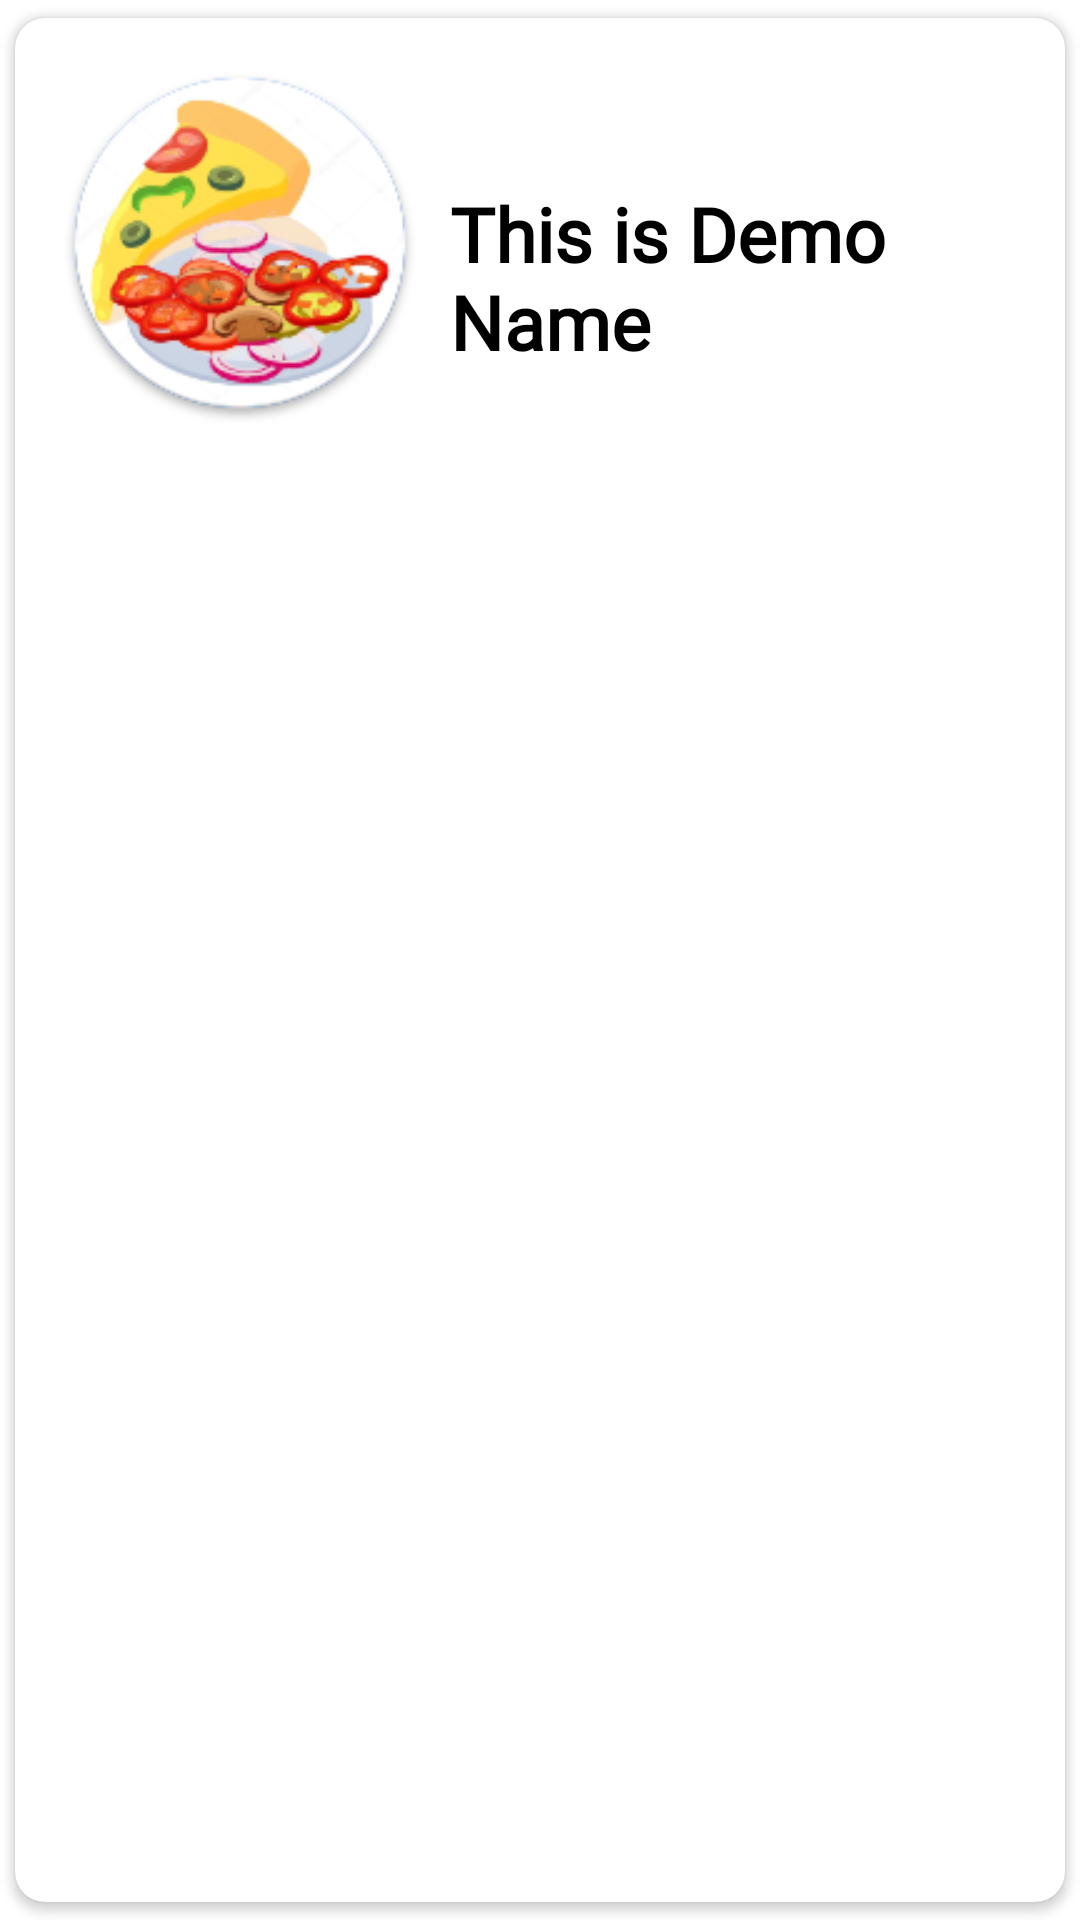

This screen was rendered from an Android layout file. Write that file and the resources it references.
<!-- AndroidManifest.xml: application theme Theme.CEP -->
<!-- res/layout/singlerowdesignforuser.xml -->
<?xml version="1.0" encoding="utf-8"?>
<androidx.cardview.widget.CardView xmlns:android="http://schemas.android.com/apk/res/android"
    android:layout_width="match_parent"
    android:layout_height="wrap_content"
    xmlns:app="http://schemas.android.com/apk/res-auto"
    app:cardCornerRadius="10dp"
    android:elevation="8dp"
    app:cardUseCompatPadding="true">

    <RelativeLayout
        android:layout_width="match_parent"
        android:layout_height="wrap_content"
        android:padding="15dp">

        <ImageView
            android:layout_width="120dp"
            android:layout_height="120dp"
            android:src="@mipmap/ic_launcher"
            android:id="@+id/img_1"/>

        <TextView
            android:layout_width="match_parent"
            android:layout_height="wrap_content"
            android:id="@+id/rec_name_user"
            android:text="This is Demo Name"
            android:textStyle="bold"
            android:textSize="25sp"
            android:textColor="#000"
            android:fontFamily="@font/proza_libre"
            android:layout_marginTop="40dp"
            android:layout_toRightOf="@id/img_1"
            android:layout_marginLeft="10dp"/>

    </RelativeLayout>

</androidx.cardview.widget.CardView>
<!-- resources referenced by this layout -->
<resources>
  <!-- mipmap ic_launcher: png bitmap (mipmap-hdpi, 9646 bytes) -->
  <style name="Theme.CEP" parent="Theme.MaterialComponents.DayNight.NoActionBar">
          
          <item name="colorPrimary">@color/purple_500</item>
          <item name="colorPrimaryVariant">@color/purple_700</item>
          <item name="colorOnPrimary">@color/white</item>
          
          <item name="colorSecondary">@color/teal_200</item>
          <item name="colorSecondaryVariant">@color/teal_700</item>
          <item name="colorOnSecondary">@color/white</item>
          
          <item name="android:statusBarColor" tools:targetApi="l">?attr/colorPrimaryVariant</item>
          
      </style>
  <!-- not gathered from this repository: default colours our renderer supplied (Android Studio template values) -->
  <color name="purple_500">#FF6200EE</color>
  <color name="purple_700">#FF3700B3</color>
  <color name="teal_200">#FF03DAC5</color>
  <color name="teal_700">#FF018786</color>
  <color name="white">#FFFFFFFF</color>
</resources>
